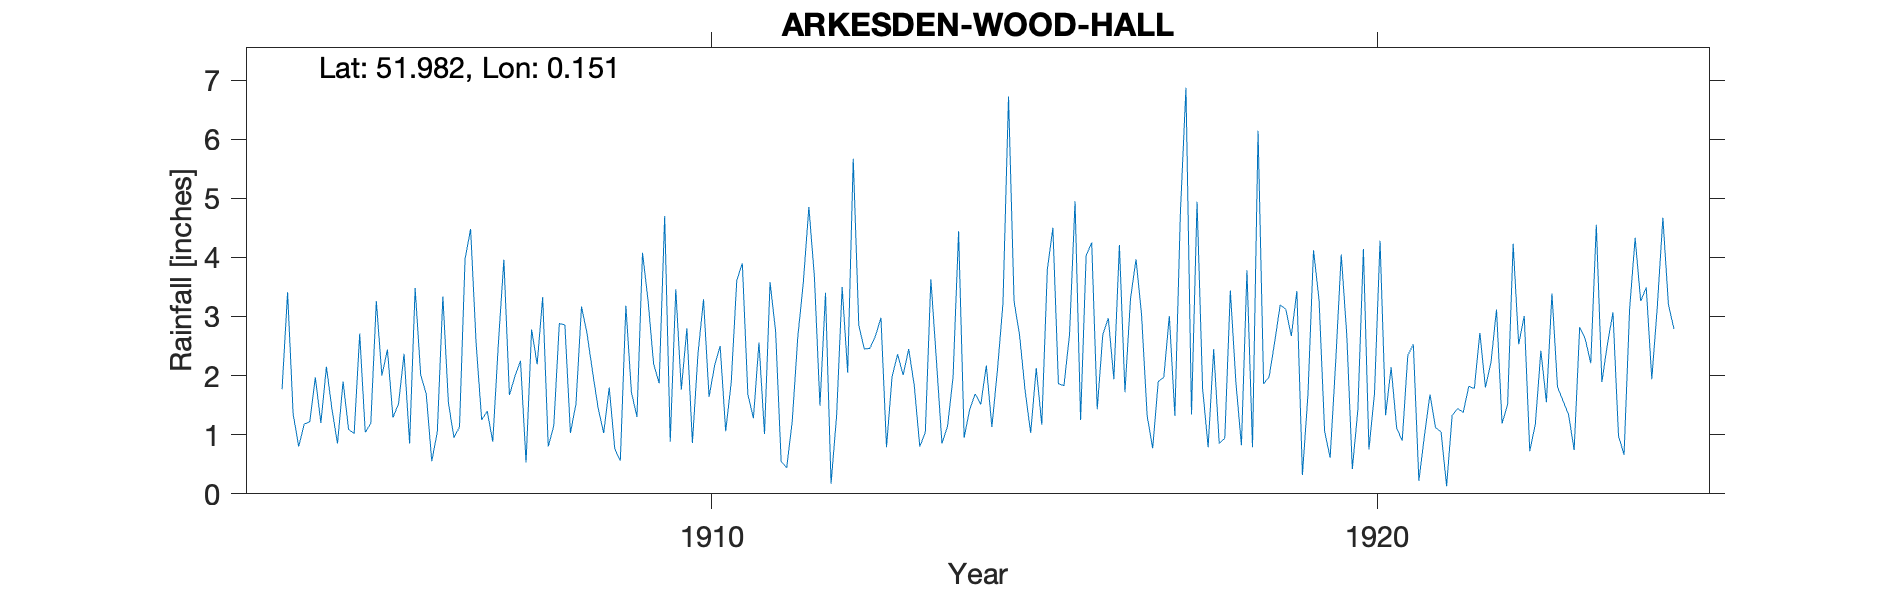

The table this chart was drawn from, first rows:
ARKESDEN-WOOD-HALL, , , , , , , , , , , , , , , , , , , , , , , 
Grid ref, TL478337, Long, 0.1507, Lat, 51.98, Elevation, 380, ft, , , , , , , , , , , , , , , 
Station no, RR4646, , , , , , , , , , , , , , , , , , , , , , 
, 1900, 1901, 1902, 1903, 1904, 1905, 1906, 1907, 1908, 1909, 1910, 1911, 1912, 1913, 1914, 1915, 1916, 1917, 1918, 1919, 1920, 1921, 1922
January, , , , , 1.77, 1.09, 3.48, 1.25, 0.8, 0.76, 1.76, 1.68, 3.67, 2.98, 1.14, 3.26, 1.25, 1.32, 2.45, 3.2, 2.69, 2.53, 2.72
February, , , , , 3.41, 1.02, 2.01, 1.4, 1.15, 0.56, 2.8, 1.28, 1.49, 0.79, 1.97, 2.68, 4.03, 0.77, 0.85, 3.12, 0.42, 0.22, 1.8
March, , , , , 1.35, 2.71, 1.69, 0.88, 2.88, 3.18, 0.86, 2.56, 3.4, 1.98, 4.44, 1.74, 4.25, 1.9, 0.94, 2.67, 1.42, 0.98, 2.22
April, , , , , 0.8, 1.04, 0.55, 2.53, 2.86, 1.72, 2.36, 1.01, 0.17, 2.36, 0.95, 1.03, 1.43, 1.97, 3.44, 3.43, 4.14, 1.68, 3.12
May, , , , , 1.18, 1.19, 1.05, 3.96, 1.03, 1.3, 3.29, 3.58, 1.32, 2.01, 1.43, 2.13, 2.69, 3.01, 1.89, 0.32, 0.75, 1.12, 1.19
June, , , , , 1.22, 3.26, 3.34, 1.67, 1.52, 4.08, 1.64, 2.75, 3.5, 2.45, 1.69, 1.17, 2.97, 1.32, 0.82, 1.68, 1.7, 1.05, 1.51
July, , , , , 1.97, 2, 1.54, 1.99, 3.17, 3.27, 2.17, 0.55, 2.05, 1.84, 1.51, 3.79, 1.94, 4.77, 3.78, 4.12, 4.28, 0.13, 4.23
August, , , , , 1.2, 2.44, 0.95, 2.25, 2.71, 2.2, 2.5, 0.44, 5.67, 0.8, 2.17, 4.5, 4.21, 6.87, 0.79, 3.28, 1.33, 1.33, 2.53
September, , , , , 2.15, 1.29, 1.13, 0.53, 2.06, 1.87, 1.06, 1.23, 2.85, 1.04, 1.13, 1.86, 1.72, 1.34, 6.14, 1.06, 2.14, 1.44, 3.01
October, , , , , 1.43, 1.52, 3.97, 2.78, 1.45, 4.7, 1.89, 2.65, 2.45, 3.63, 2.09, 1.83, 3.3, 4.94, 1.86, 0.61, 1.11, 1.38, 0.72
November, , , , , 0.85, 2.37, 4.48, 2.19, 1.03, 0.88, 3.61, 3.58, 2.46, 2.26, 3.22, 2.69, 3.97, 1.78, 1.98, 2.23, 0.9, 1.82, 1.18
December, , , , , 1.9, 0.85, 2.54, 3.33, 1.8, 3.46, 3.9, 4.85, 2.67, 0.85, 6.72, 4.95, 3.02, 0.79, 2.57, 4.05, 2.34, 1.78, 2.42
Total, , , , , 19.23, 20.78, 26.73, 24.76, 22.46, 27.98, 27.84, 26.16, 31.7, 22.99, 28.46, 31.63, 34.78, 30.78, 27.51, 29.77, 23.22, 15.46, 26.65
